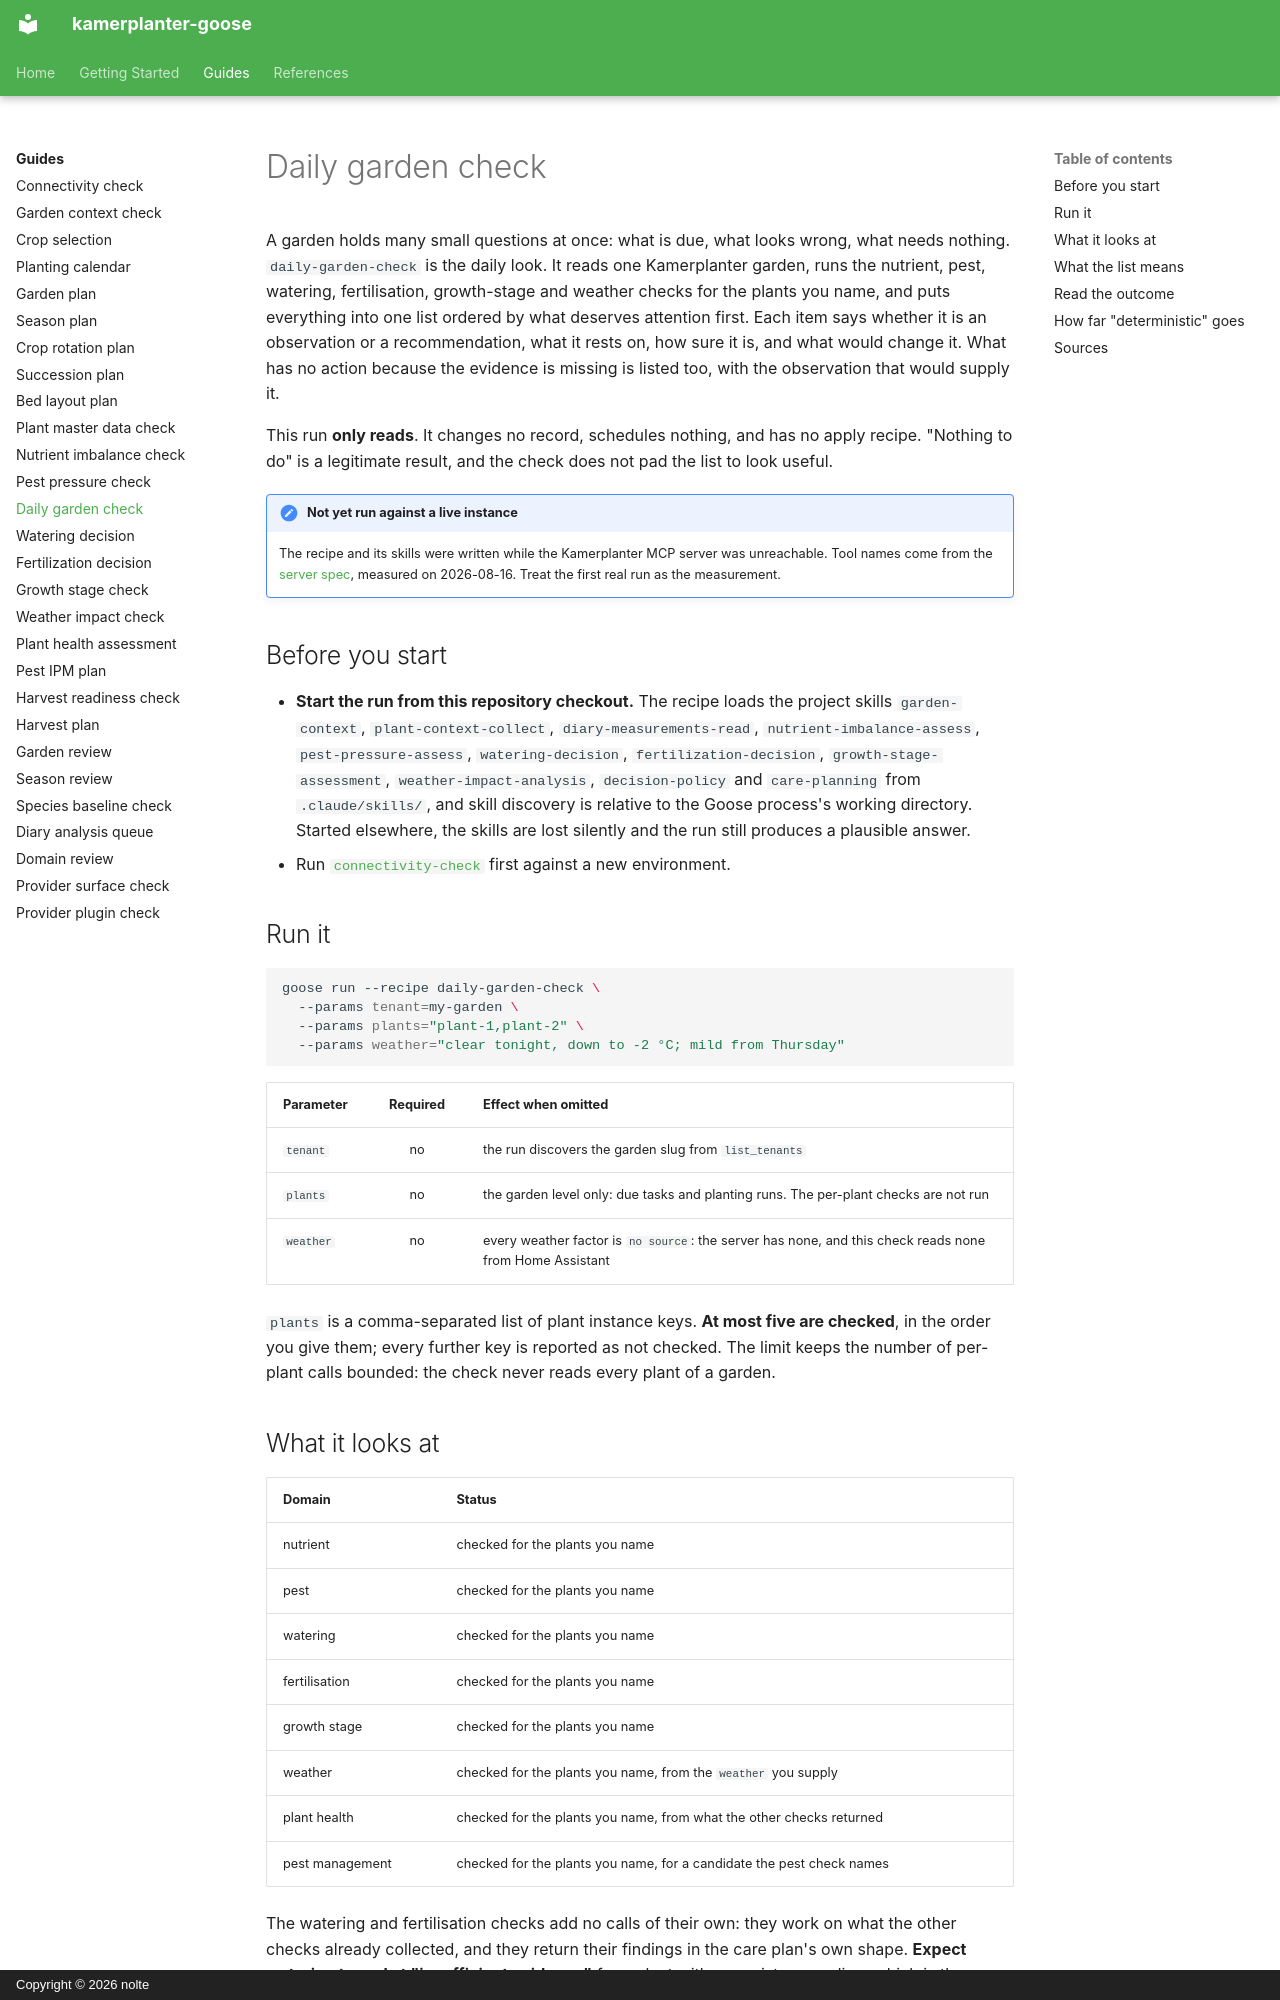

repository: nolte/kamerplanter-goose · page: en/guides/daily-garden-check/index.html · generator: mkdocs · copyright: Copyright © 2026 nolte

---
title: Daily garden check
audience: [plant-owner, recipe-author]
content_mode: how-to
track: user-docs
last_updated: 2026-11-05
---

# Daily garden check

A garden holds many small questions at once: what is due, what looks wrong, what needs nothing. `daily-garden-check` is the daily look. It reads one Kamerplanter garden, runs the nutrient, pest, watering, fertilisation, growth-stage and weather checks for the plants you name, and puts everything into one list ordered by what deserves attention first. Each item says whether it is an observation or a recommendation, what it rests on, how sure it is, and what would change it. What has no action because the evidence is missing is listed too, with the observation that would supply it.

This run **only reads**. It changes no record, schedules nothing, and has no apply recipe. "Nothing to do" is a legitimate result, and the check does not pad the list to look useful.

!!! note "Not yet run against a live instance"
    The recipe and its skills were written while the Kamerplanter MCP server was unreachable. Tool names come from the [server spec](https://github.com/nolte/kamerplanter-goose/blob/develop/spec/mcp/kamerplanter-mcp-server/en.md), measured on 2026-08-16. Treat the first real run as the measurement.

## Before you start

- **Start the run from this repository checkout.** The recipe loads the project skills `garden-context`, `plant-context-collect`, `diary-measurements-read`, `nutrient-imbalance-assess`, `pest-pressure-assess`, `watering-decision`, `fertilization-decision`, `growth-stage-assessment`, `weather-impact-analysis`, `decision-policy` and `care-planning` from `.claude/skills/`, and skill discovery is relative to the Goose process's working directory. Started elsewhere, the skills are lost silently and the run still produces a plausible answer.
- Run [`connectivity-check`](connectivity-check.md) first against a new environment.

## Run it

```sh
goose run --recipe daily-garden-check \
  --params tenant=my-garden \
  --params plants="plant-1,plant-2" \
  --params weather="clear tonight, down to -2 °C; mild from Thursday"
```

| Parameter | Required | Effect when omitted |
|-----------|:--------:|---------------------|
| `tenant` | no | the run discovers the garden slug from `list_tenants` |
| `plants` | no | the garden level only: due tasks and planting runs. The per-plant checks are not run |
| `weather` | no | every weather factor is `no source`: the server has none, and this check reads none from Home Assistant |

`plants` is a comma-separated list of plant instance keys. **At most five are checked**, in the order you give them; every further key is reported as not checked. The limit keeps the number of per-plant calls bounded: the check never reads every plant of a garden.
